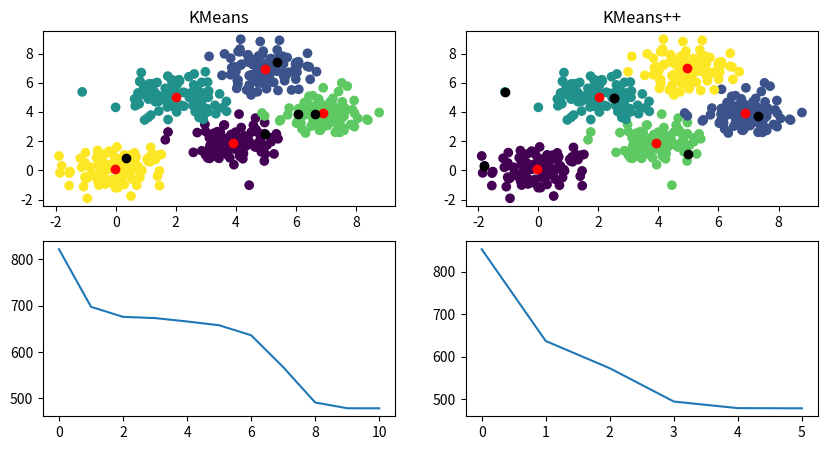

The script that saved this image:
from abc import ABCMeta, abstractmethod
import numpy as np


class Clustering(metaclass=ABCMeta):
    k: int
    d: int
    centroids: np.ndarray
    clusters: np.ndarray
    first_centroids: np.ndarray
    potential: np.ndarray

    def __init__(self, k: int):
        self.k = k
        self.potential = np.empty(0)

    @abstractmethod
    def fit(self, X: np.ndarray):
        pass


class KMeans(Clustering):
    def fit(self, X: np.ndarray):
        self.d = X.shape[1]
        initial_centroids_index = np.random.choice(X.shape[0], self.k, replace=False)
        self.centroids = X[initial_centroids_index, :]
        self.first_centroids = X[initial_centroids_index, :]

        n = X.shape[0]
        self.clusters = np.zeros(n)
        while True:
            new_clusters = np.zeros(n)
            potential = 0.0
            for i, x in enumerate(X):
                distances = np.linalg.norm(x - self.centroids, axis=1)
                new_clusters[i] = np.argmin(distances)
                potential += np.min(distances)

            self.potential = np.append(self.potential, potential)

            if np.array_equal(self.clusters, new_clusters):
                break

            self.clusters = new_clusters
            for i in range(self.k):
                cluster = X[self.clusters == i, :]
                if cluster.shape[0] > 0:
                    self.centroids[i] = np.mean(cluster, axis=0)


class KMeansPP(Clustering):
    def distance(self, x: np.ndarray):
        distances = np.linalg.norm(x - self.centroids, axis=1)
        return np.min(distances)

    def fit(self, X: np.ndarray):
        self.d = X.shape[1]

        first_centroid_index = np.random.choice(X.shape[0], 1)
        self.centroids = X[first_centroid_index, :]
        for _ in range(self.k - 1):
            distances = np.array([self.distance(x) for x in X])
            probabilities = distances**2 / np.sum(distances**2)
            new_centroid_index = np.random.choice(X.shape[0], 1, p=probabilities)
            self.centroids = np.append(self.centroids, X[new_centroid_index, :], axis=0)
            self.first_centroids = np.append(
                self.centroids, X[new_centroid_index, :], axis=0
            )

        n = X.shape[0]
        self.clusters = np.zeros(n)
        while True:
            new_clusters = np.zeros(n)
            potential = 0.0
            for i, x in enumerate(X):
                distances = np.linalg.norm(x - self.centroids, axis=1)
                new_clusters[i] = np.argmin(distances)
                potential += np.min(distances)

            self.potential = np.append(self.potential, potential)

            if np.array_equal(self.clusters, new_clusters):
                break

            self.clusters = new_clusters
            for i in range(self.k):
                cluster = X[self.clusters == i, :]
                if cluster.shape[0] > 0:
                    self.centroids[i] = np.mean(cluster, axis=0)


if __name__ == "__main__":
    import matplotlib.pyplot as plt

    generator = np.random.default_rng(0)
    X = np.concatenate(
        [
            generator.normal(loc=(0, 0), scale=0.8, size=(100, 2)),
            generator.normal(loc=(4, 2), scale=0.8, size=(100, 2)),
            generator.normal(loc=(2, 5), scale=0.8, size=(100, 2)),
            generator.normal(loc=(5, 7), scale=0.8, size=(100, 2)),
            generator.normal(loc=(7, 4), scale=0.8, size=(100, 2)),
        ]
    )

    kmeans = KMeans(5)
    kmeans_pp = KMeansPP(5)
    kmeans.fit(X)
    kmeans_pp.fit(X)

    fig, ax = plt.subplots(2, 2, figsize=(10, 5))
    ax[0][0].scatter(X[:, 0], X[:, 1], c=kmeans.clusters)
    ax[0][0].scatter(kmeans.centroids[:, 0], kmeans.centroids[:, 1], c="red")
    ax[0][0].scatter(
        kmeans.first_centroids[:, 0], kmeans.first_centroids[:, 1], c="black"
    )
    ax[0][0].set_title("KMeans")
    ax[0][1].scatter(X[:, 0], X[:, 1], c=kmeans_pp.clusters)
    ax[0][1].scatter(kmeans_pp.centroids[:, 0], kmeans_pp.centroids[:, 1], c="red")
    ax[0][1].scatter(
        kmeans_pp.first_centroids[:, 0], kmeans_pp.first_centroids[:, 1], c="black"
    )
    ax[0][1].set_title("KMeans++")
    ax[1][0].plot(kmeans.potential)
    ax[1][1].plot(kmeans_pp.potential)
    plt.show()

    print(kmeans.centroids)
    print(kmeans_pp.centroids)
    print(kmeans.potential)
    print(kmeans_pp.potential)
